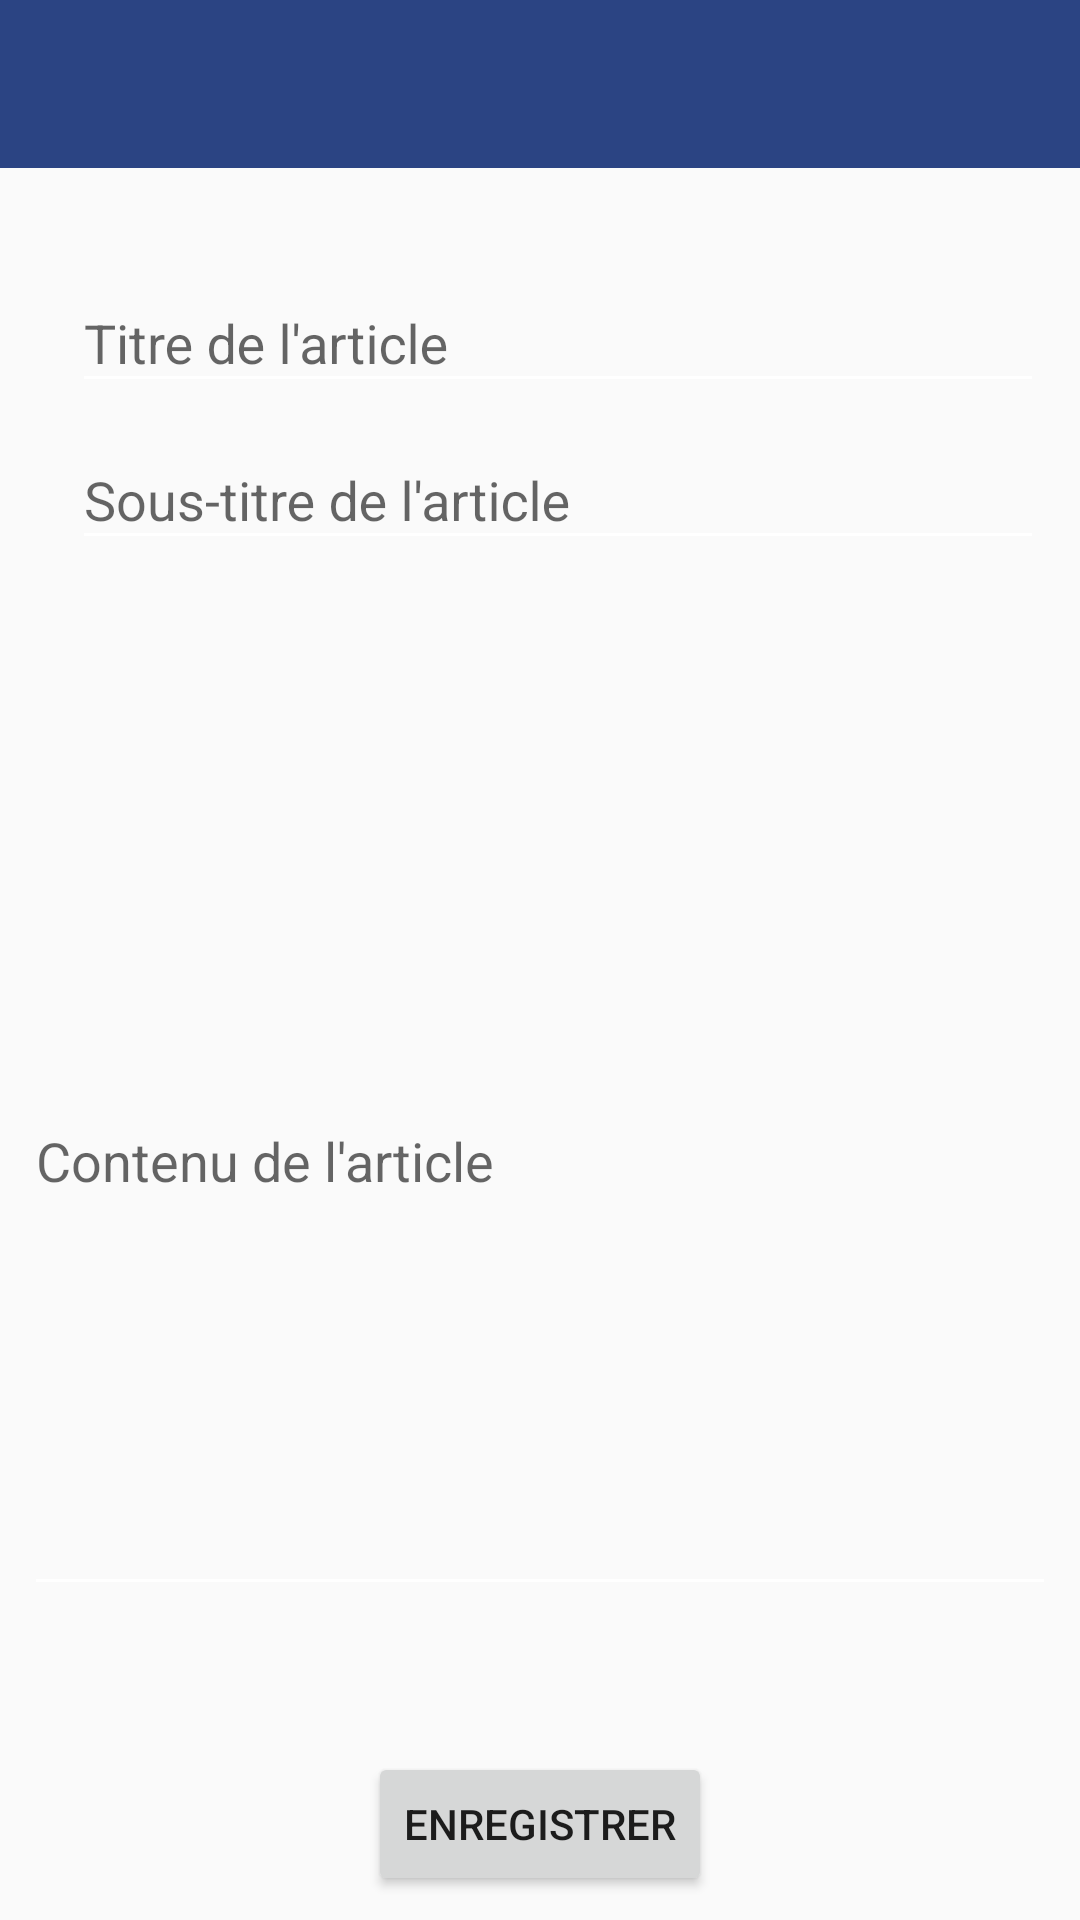

Layout XML and referenced resources for this Android screen:
<!-- AndroidManifest.xml: application theme AppTheme -->
<!-- res/layout/article_edition.xml -->
<?xml version="1.0" encoding="utf-8"?>
<android.support.constraint.ConstraintLayout xmlns:android="http://schemas.android.com/apk/res/android"
    xmlns:app="http://schemas.android.com/apk/res-auto"
    xmlns:tools="http://schemas.android.com/tools"
    android:layout_width="match_parent"
    android:layout_height="match_parent"
    tools:context=".PageArticleEdition">

    <android.support.v7.widget.Toolbar
        android:id="@+id/articleEdition_toolbar"
        android:layout_width="match_parent"
        android:layout_height="wrap_content"
        android:background="@color/colorPrimary"
        android:minHeight="?android:attr/actionBarSize"
        app:layout_constraintEnd_toEndOf="parent"
        app:layout_constraintStart_toStartOf="parent"
        app:layout_constraintTop_toTopOf="parent" />

    <LinearLayout
        android:id="@+id/articleEdition_entete"
        android:layout_width="match_parent"
        android:layout_height="wrap_content"
        android:layout_marginEnd="8dp"
        android:layout_marginStart="8dp"
        android:layout_marginTop="10dp"
        android:orientation="vertical"
        app:layout_constraintEnd_toEndOf="parent"
        app:layout_constraintStart_toStartOf="parent"
        app:layout_constraintTop_toBottomOf="@id/articleEdition_toolbar">

        <android.support.design.widget.TextInputLayout
            android:layout_width="match_parent"
            android:layout_height="wrap_content"
            android:layout_marginTop="16dp"
            android:layout_marginEnd="8dp"
            android:layout_marginStart="8dp">

            <EditText
                android:id="@+id/articleEdition_titre"
                android:layout_width="368dp"
                android:layout_height="wrap_content"
                android:layout_marginEnd="8dp"
                android:layout_marginStart="8dp"
                android:hint="@string/titre_article"
                android:inputType="text" />

        </android.support.design.widget.TextInputLayout>

        <android.support.design.widget.TextInputLayout
            android:layout_width="match_parent"
            android:layout_height="wrap_content"
            android:layout_marginEnd="8dp"
            android:layout_marginStart="8dp">

            <EditText
                android:id="@+id/articleEdition_sous_titre"
                android:layout_width="368dp"
                android:layout_height="wrap_content"
                android:layout_marginEnd="8dp"
                android:layout_marginStart="8dp"
                android:hint="@string/sous_titre_article"
                android:inputType="text" />

        </android.support.design.widget.TextInputLayout>

    </LinearLayout>



    <EditText
        android:id="@+id/articleEdition_texte"
        android:layout_width="match_parent"
        android:layout_height="300dp"
        android:layout_marginBottom="8dp"
        android:layout_marginEnd="8dp"
        android:layout_marginStart="8dp"
        android:layout_marginTop="8dp"
        android:hint="@string/contenu_article"
        android:inputType="textMultiLine"
        app:layout_constraintBottom_toTopOf="@+id/articleEdition_validation"
        app:layout_constraintEnd_toEndOf="parent"
        app:layout_constraintStart_toStartOf="parent"
        app:layout_constraintTop_toBottomOf="@+id/articleEdition_entete" />

    <Button
        android:id="@+id/articleEdition_validation"
        android:layout_width="wrap_content"
        android:layout_height="wrap_content"
        android:layout_marginBottom="8dp"
        android:text="@string/enregistrer"
        app:layout_constraintBottom_toBottomOf="parent"
        app:layout_constraintEnd_toEndOf="parent"
        app:layout_constraintStart_toStartOf="parent" />

</android.support.constraint.ConstraintLayout>
<!-- resources referenced by this layout -->
<resources>
  <color name="colorPrimary">#2b4483</color>
  <string name="contenu_article">Contenu de l\'article</string>
  <string name="enregistrer">Enregistrer</string>
  <string name="sous_titre_article">Sous-titre de l\'article</string>
  <string name="titre_article">Titre de l\'article</string>
  <style name="AppTheme" parent="Theme.AppCompat.DayNight.NoActionBar">
  
          <item name="windowActionBar">false</item>
          <item name="windowNoTitle">true</item>
  
          
          <item name="colorPrimary">@color/colorPrimary</item>
          <item name="colorPrimaryDark">@color/colorPrimaryDark</item>
          <item name="colorAccent">@color/colorAccent</item>
          <item name="android:textColorSecondary">@android:color/white</item>
  
  
          
          <item name="android:statusBarColor" tools:targetApi="21">@color/statusBarColor</item>
          <item name="android:windowDrawsSystemBarBackgrounds" tools:targetApi="21">true</item>
      </style>
  <color name="colorPrimaryDark">#2a4381</color>
  <color name="colorAccent">#68696c</color>
  <color name="statusBarColor">#314e97</color>
</resources>
